Run: headless pygame with SDL's dummy video driver; simulated clock (each Clock.tick advances the game by its frame time, no real sleeping); random seed 0; keys injected as events and as key.get_pressed() state; mouse plan: one left click at the window centre at the start of phase 2, then a move to the lower-right quarter at the start of phase 3.
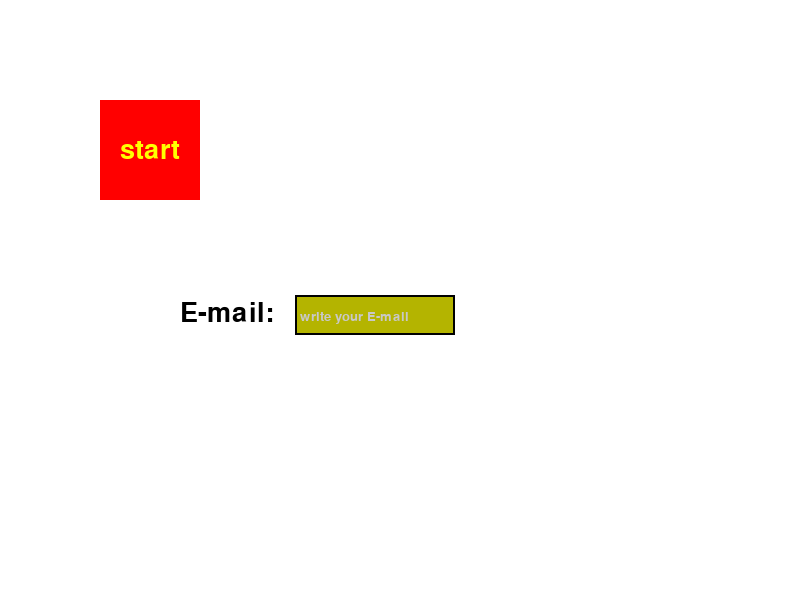
Frame 1 of 4 · flips 1–60 · no input
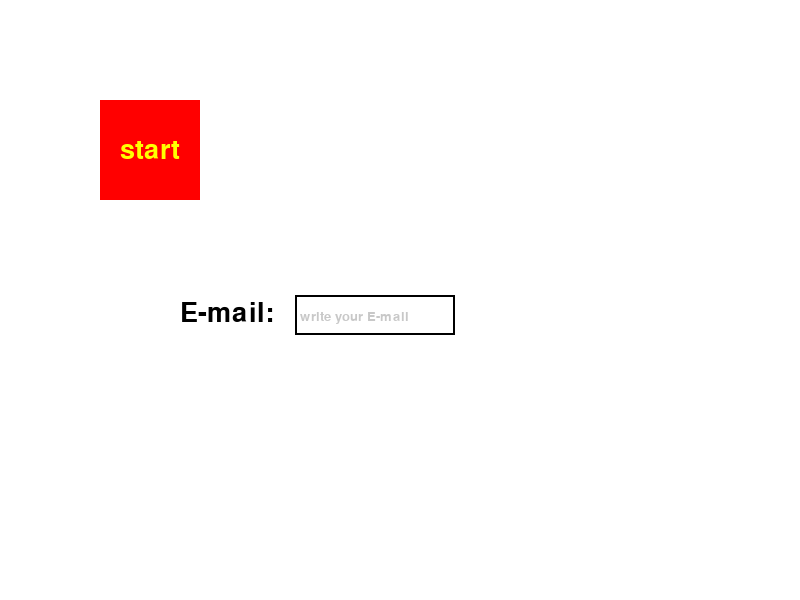
Frame 2 of 4 · flips 61–180 · clicked the window centre · tapped SPACE, RETURN · held RIGHT (→), D
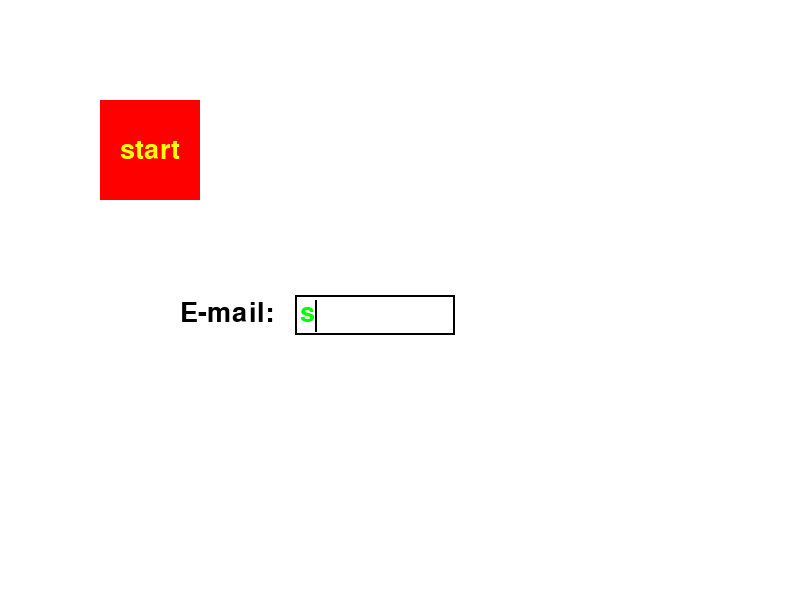
Frame 3 of 4 · flips 181–300 · moved the mouse to the lower-right quarter · held DOWN (↓), S
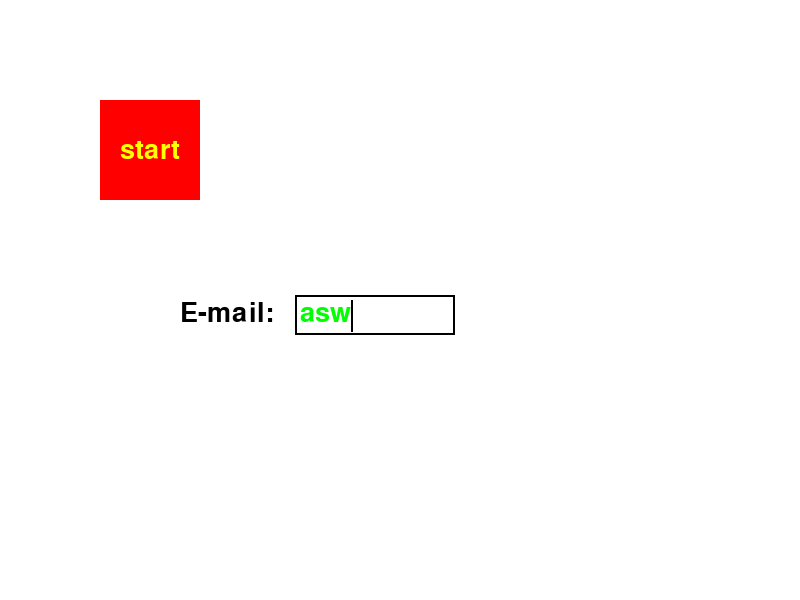
Frame 4 of 4 · flips 301–420 · held LEFT (←), A, UP (↑), W

The pygame program that drew these frames:

import pygame
import sys
import re

white = (255,255, 255)
yellow = (180, 180, 0)

regex_email = '^\w+([\.-]?\w+)*@\w+([\.-]?\w+)*(\.\w{2,3})+$'


def update_page(screen, text, rect0, txtsrf, Onit, active):
    screen.fill((255, 255, 255))
#    cntsrf = font.render(str(cnt), True, (0, 0, 255))
#    screen.blit(cntsrf, (300, 300))
    label = font.render("E-mail:", True, (0, 0, 0))
    screen.blit(label, (180, 300))
    inputsrf = font.render(text, True, (0, 255, 0))
    r1 = inputsrf.get_rect()
    x, y = r1.topleft
    width_input = max(160, r1.width+10)
    if active:
        pygame.draw.rect(screen, white, text_box, 0)
    else:
        pygame.draw.rect(screen, yellow, text_box, 0)
    pygame.draw.rect(screen, (0, 0, 0), (x + 295, y + 295, width_input, 40), 2)
    if text == '':
        inputsrf = font_first.render("write your E-mail", True, (200, 200, 200))
        screen.blit(inputsrf, (300, 310))
    else:
        screen.blit(inputsrf, (300, 300))

    if Onit:
        pygame.draw.rect(screen, (155, 0, 0), rect0, 0)
        screen.blit(txtsrf, (100 + (50 - wi // 2), 100 + (50 - he // 2)))
    else:
        pygame.draw.rect(screen, (255, 0, 0), rect0, 0)
        screen.blit(txtsrf, (100 + (50 - wi // 2), 100 + (50 - he // 2)))


w = 800
h = 600

pygame.init()

screen = pygame.display.set_mode((w, h))
pygame.display.set_caption('Class_March')
font = pygame.font.Font(None, 40)
font_first = pygame.font.Font(None, 20)
clock = pygame.time.Clock()
screen.fill((255,255,255))

rect0 = pygame.Rect(100, 100, 100, 100)
pygame.draw.rect(screen, (255,0,0), rect0, 0)
txtsrf = font.render("start", True, (255, 255, 0))
wi = txtsrf.get_width()
he = txtsrf.get_height()
screen.blit(txtsrf, (100 + (50 - wi//2), 100 + (50 - he//2)))
finished = False
cnt = 0
cntsrf = font.render(str(cnt), True, (255, 255, 0))
text = ''

inputsrf = font_first.render("write your E-mail", True, (200, 200, 200))
r1 = inputsrf.get_rect()
x, y = r1.topleft
text_box = pygame.Rect(x + 295, y + 295, 160, 40)
pygame.draw.rect(screen, yellow, text_box, 0)
pygame.draw.rect(screen, (0,0,0), text_box, 2)

screen.blit(inputsrf, (300, 310))

label = font.render("E-mail:", True, (0,0,0))
screen.blit(label, (180,300))

active = False
Onit = False
#rect_input = (295,295, 160, 40)
#pygame.draw.rect(screen, (0, 0, 0), rect_input, 2)
p_surf = pygame.Surface((2,32))
p_surf.fill((0,0,0))
pointer = 0
text = ''
while not finished:
    if active and len(text) > 0:
        c_x_pos = font.size(text[:pointer])[0]
        screen.blit(p_surf, (c_x_pos + 300,300))
    for e in pygame.event.get():
        if e.type == pygame.QUIT:
            finished = True
        if e.type == pygame.MOUSEMOTION:
            if rect0.collidepoint(e.pos):
                Onit = True
                pygame.draw.rect(screen, (155, 0, 0), rect0, 0)
                screen.blit(txtsrf, (100 + (50 - wi // 2), 100 + (50 - he // 2)))
            else:
                Onit = False
                pygame.draw.rect(screen, (255, 0, 0), rect0, 0)
                screen.blit(txtsrf, (100 + (50 - wi // 2), 100 + (50 - he // 2)))
        if e.type == pygame.MOUSEBUTTONUP:
            if rect0.collidepoint(e.pos):
                cnt += 1
                update_page(screen, cnt, rect0, txtsrf, Onit, active)
            if text_box.collidepoint(e.pos):
                active = True
                update_page(screen, text, rect0, txtsrf, Onit, active)
            else:
                active = False
                update_page(screen, text, rect0, txtsrf, Onit, active)
        if e.type == pygame.KEYDOWN:
            if e.key == pygame.K_ESCAPE:
                finished = True
            elif e.key == pygame.K_BACKSPACE:
                if active:
                    if len(text) > 0:
                        text = text[:pointer-1] + text[pointer:]
                        update_page(screen, text, rect0, txtsrf, Onit,active)
                        pointer = max(0, pointer-1)
                    else:
                        inputsrf = font_first.render("write your E-mail", True, (200, 200, 200))
                        screen.blit(inputsrf, (300, 310))
            elif e.key == pygame.K_LEFT:
                update_page(screen, text, rect0, txtsrf, Onit, active)
                pointer = max(0, pointer-1)
            elif e.key == pygame.K_RIGHT:
                update_page(screen, text, rect0, txtsrf, Onit, active)
                pointer = min(len(text), pointer+1)
            elif e.key == pygame.K_RETURN:
                if re.search(regex_email, text):
                    print(text)
                else:
                    print("your e-mail address is not valid")
            elif e.key != 303:
                if active:
                    if len(text) < 15:
                        text = text[:pointer] + str(e.unicode) + text[pointer:]
                        update_page(screen, text, rect0, txtsrf, Onit, active)
                        pointer = min(len(text), pointer+1)

    pygame.display.update()
    clock.tick(20)

pygame.display.quit()
pygame.quit()
sys.exit()
